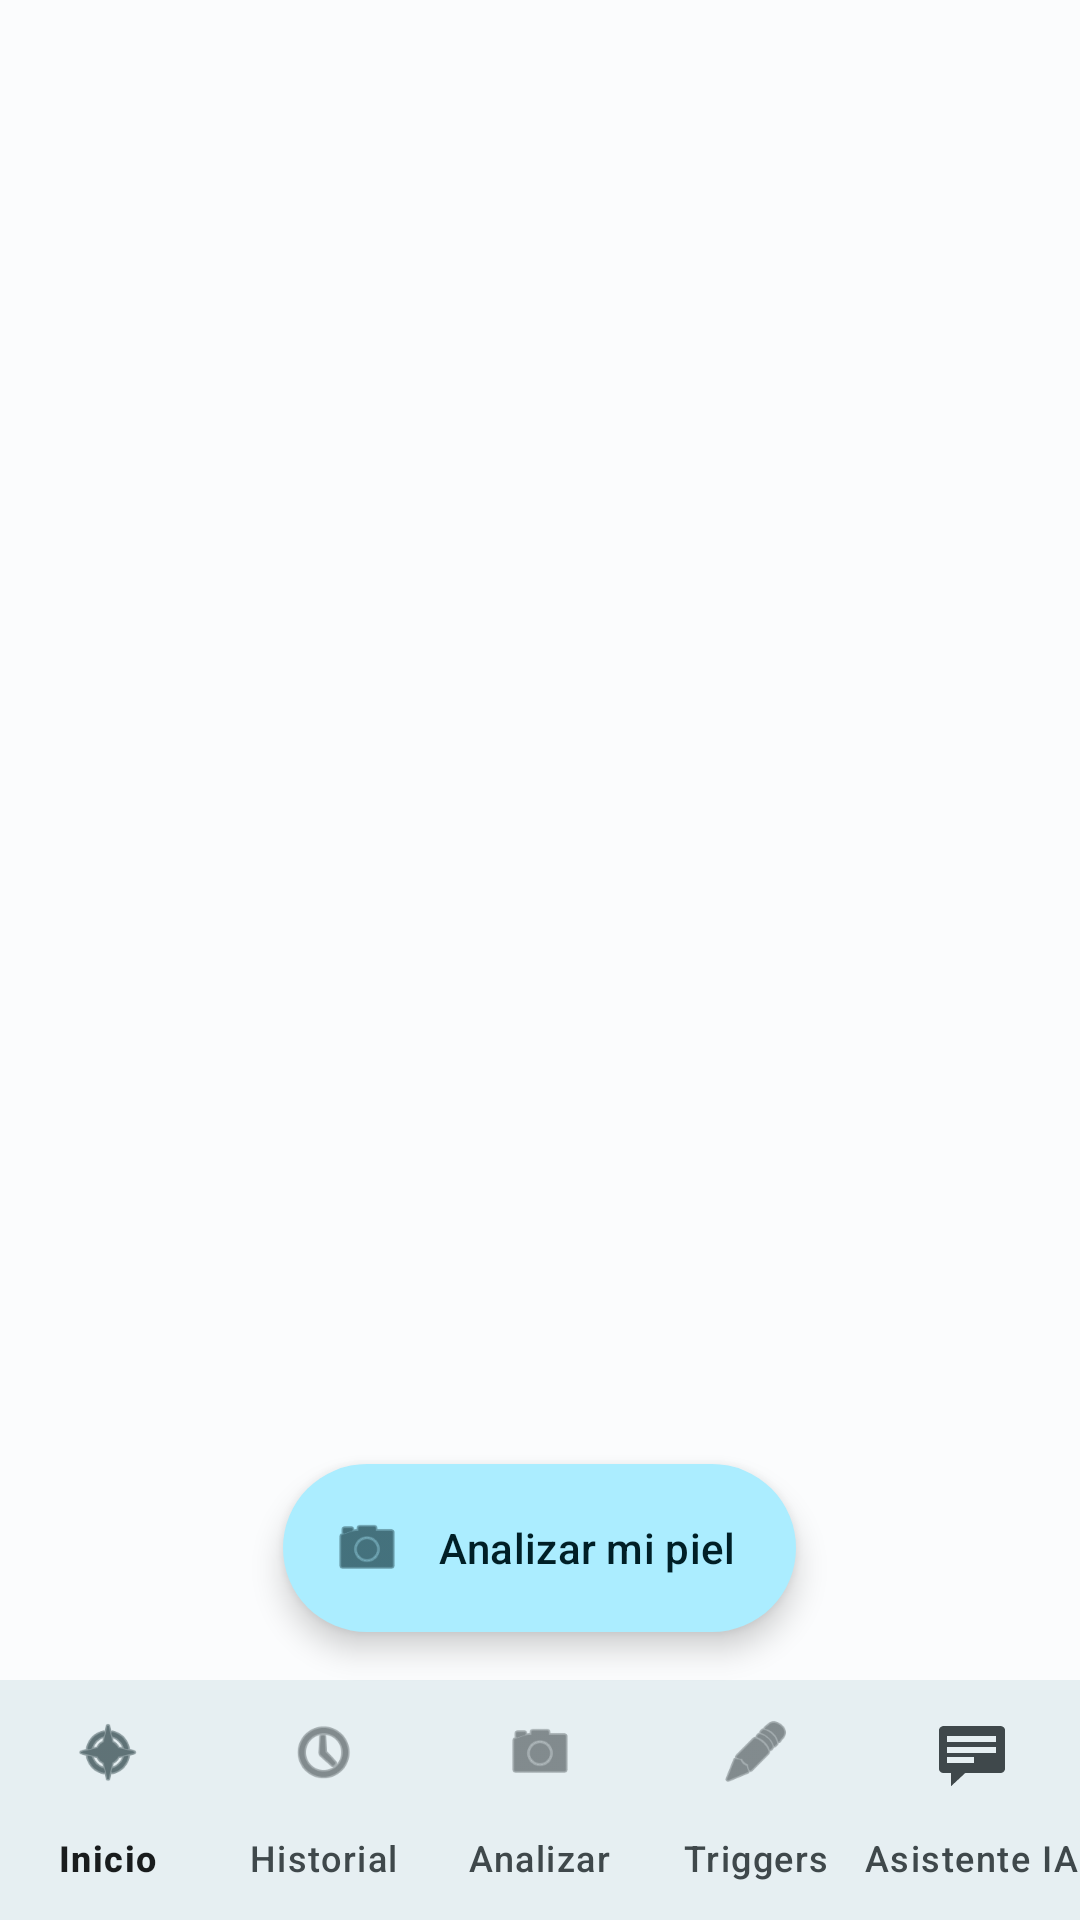

Layout XML and referenced resources for this Android screen:
<!-- AndroidManifest.xml: activity theme Theme.IADerm -->
<!-- res/layout/activity_main.xml -->
<?xml version="1.0" encoding="utf-8"?>

<androidx.coordinatorlayout.widget.CoordinatorLayout
    xmlns:android="http://schemas.android.com/apk/res/android"
    xmlns:app="http://schemas.android.com/apk/res-auto"
    android:layout_width="match_parent"
    android:layout_height="match_parent"
    android:background="@color/background">

    
    <androidx.fragment.app.FragmentContainerView
        android:id="@+id/nav_host_fragment"
        android:layout_width="match_parent"
        android:layout_height="match_parent"
        android:paddingBottom="80dp" />

    
    <com.google.android.material.floatingactionbutton.ExtendedFloatingActionButton
        android:id="@+id/fabAnalyze"
        android:layout_width="wrap_content"
        android:layout_height="wrap_content"
        android:text="@string/home_analyze_btn"
        app:icon="@android:drawable/ic_menu_camera"
        android:layout_gravity="bottom|center_horizontal"
        android:layout_marginBottom="96dp"
        app:shapeAppearanceOverlay="@style/ShapeAppearance.Material3.Corner.Full" />

    
    <com.google.android.material.bottomnavigation.BottomNavigationView
        android:id="@+id/bottomNav"
        android:layout_width="match_parent"
        android:layout_height="wrap_content"
        android:layout_gravity="bottom"
        app:menu="@menu/bottom_nav_menu"
        style="@style/Widget.IADerm.BottomNav"
        app:labelVisibilityMode="labeled" />

</androidx.coordinatorlayout.widget.CoordinatorLayout>
<!-- resources referenced by this layout -->
<resources>
  <color name="background">#FBFCFD</color>
  <string name="home_analyze_btn">Analizar mi piel</string>
  <style name="Widget.IADerm.BottomNav" parent="Widget.Material3.BottomNavigationView">
          <item name="backgroundTint">@color/surface</item>
      </style>
  <style name="Theme.IADerm" parent="Base.Theme.IADerm" />
  <color name="surface">#FBFCFD</color>
  <style name="Base.Theme.IADerm" parent="Theme.Material3.Light.NoActionBar">
          <item name="colorPrimary">@color/primary</item>
          <item name="colorOnPrimary">@color/on_primary</item>
          <item name="colorPrimaryContainer">@color/primary_container</item>
          <item name="colorOnPrimaryContainer">@color/on_primary_container</item>
          <item name="colorSecondary">@color/secondary</item>
          <item name="colorOnSecondary">@color/on_secondary</item>
          <item name="colorSecondaryContainer">@color/secondary_container</item>
          <item name="colorOnSecondaryContainer">@color/on_secondary_container</item>
          <item name="colorTertiary">@color/tertiary</item>
          <item name="colorOnTertiary">@color/on_tertiary</item>
          <item name="colorTertiaryContainer">@color/tertiary_container</item>
          <item name="colorOnTertiaryContainer">@color/on_tertiary_container</item>
          <item name="android:colorBackground">@color/background</item>
          <item name="colorOnBackground">@color/on_background</item>
          <item name="colorSurface">@color/surface</item>
          <item name="colorOnSurface">@color/on_surface</item>
          <item name="colorSurfaceVariant">@color/surface_variant</item>
          <item name="colorOnSurfaceVariant">@color/on_surface_variant</item>
          <item name="colorOutline">@color/outline</item>
          <item name="colorError">@color/error</item>
          <item name="colorOnError">@color/on_error</item>
  
          <item name="android:statusBarColor">@color/surface</item>
          <item name="android:windowLightStatusBar">true</item>
          <item name="android:navigationBarColor">@color/surface</item>
          <item name="android:windowLightNavigationBar" tools:targetApi="o_mr1">true</item>
      </style>
  <color name="primary">#00687A</color>
  <color name="on_primary">#FFFFFF</color>
  <color name="primary_container">#ABEDFF</color>
  <color name="on_primary_container">#001F26</color>
  <color name="secondary">#4B6268</color>
  <color name="on_secondary">#FFFFFF</color>
  <color name="secondary_container">#CDE7EE</color>
  <color name="on_secondary_container">#051F24</color>
  <color name="tertiary">#555D71</color>
  <color name="on_tertiary">#FFFFFF</color>
  <color name="tertiary_container">#D9E2F9</color>
  <color name="on_tertiary_container">#121A2C</color>
  <color name="on_background">#191C1D</color>
  <color name="on_surface">#191C1D</color>
  <color name="surface_variant">#DBE4E7</color>
  <color name="on_surface_variant">#3F484B</color>
  <color name="outline">#70797B</color>
  <color name="error">#BA1A1A</color>
  <color name="on_error">#FFFFFF</color>
</resources>
